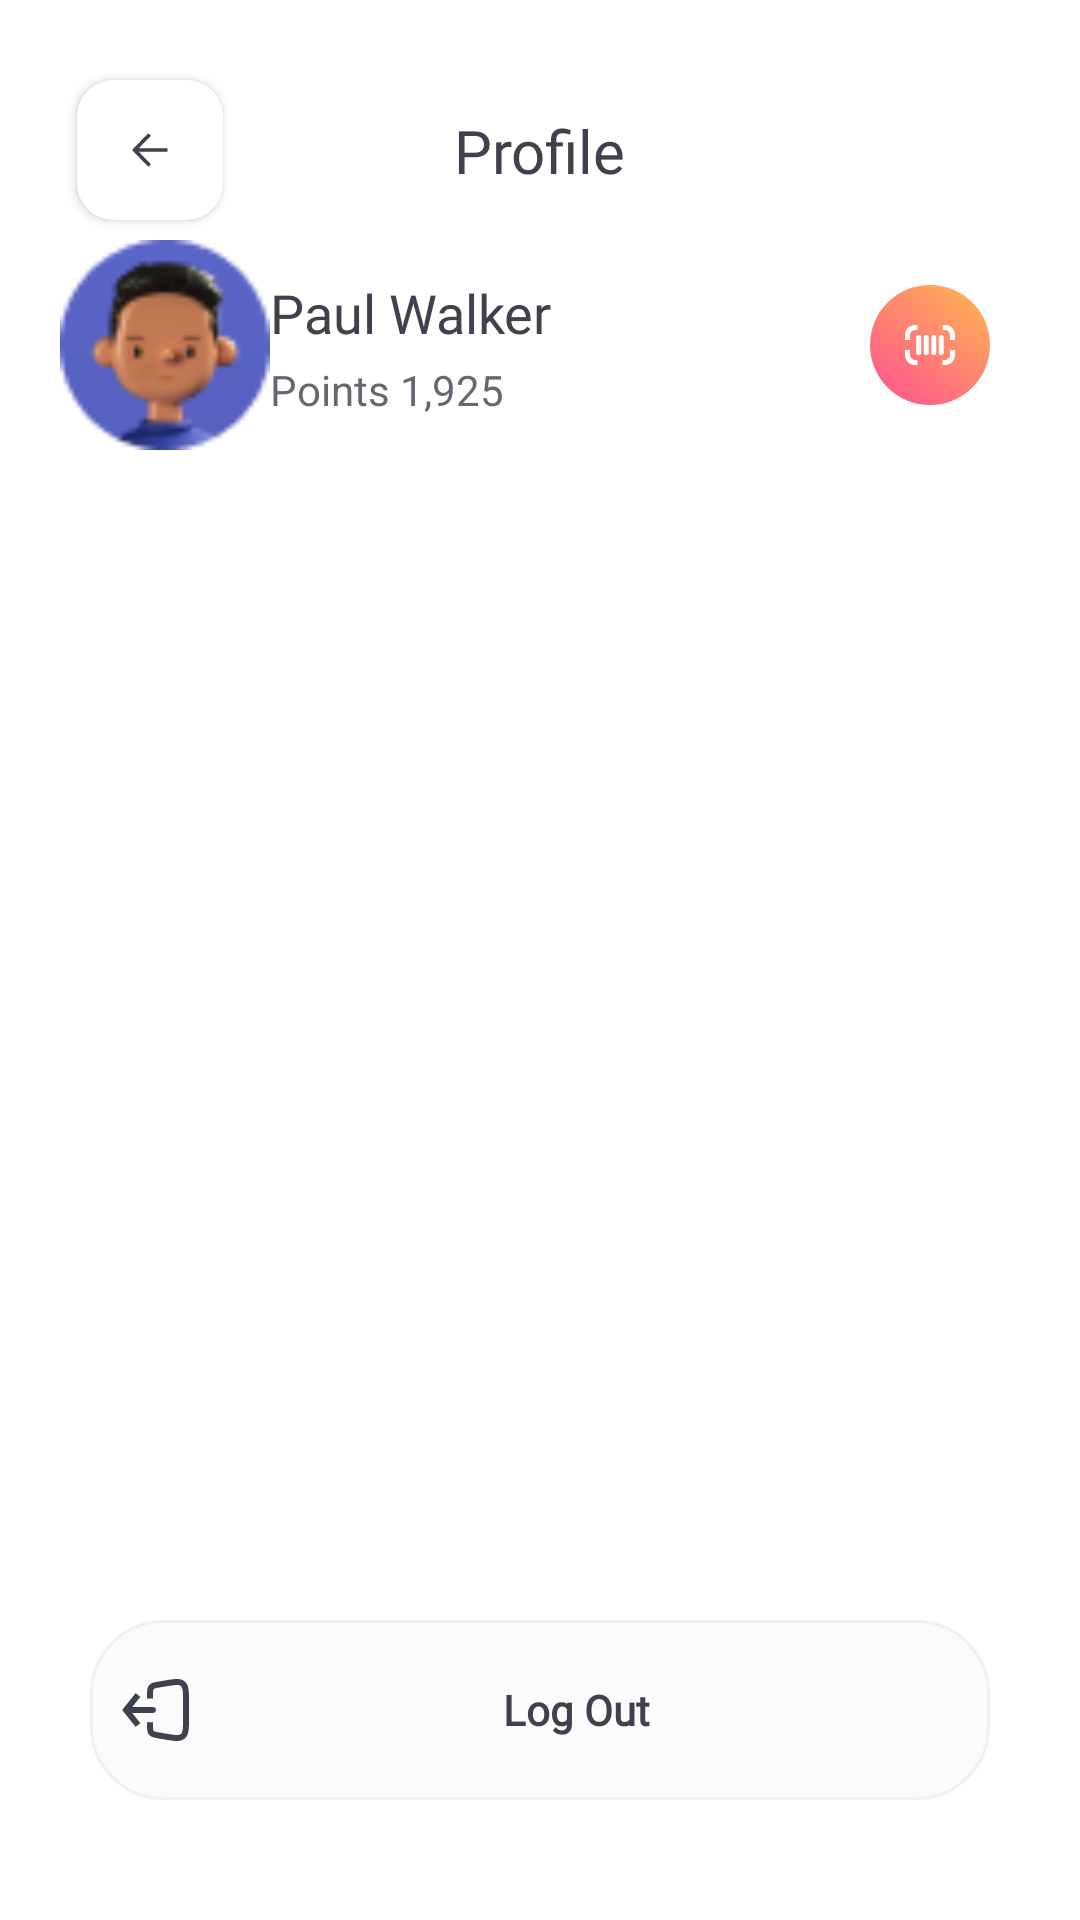

This screen was rendered from an Android layout file. Write that file and the resources it references.
<!-- AndroidManifest.xml: application theme Theme.Hi5 -->
<!-- res/layout/activity_profile.xml -->
<?xml version="1.0" encoding="utf-8"?>
<androidx.constraintlayout.widget.ConstraintLayout xmlns:android="http://schemas.android.com/apk/res/android"
    xmlns:app="http://schemas.android.com/apk/res-auto"
    xmlns:tools="http://schemas.android.com/tools"
    android:layout_width="match_parent"
    android:layout_height="match_parent"
    android:background="#FFFFFF">

    <androidx.cardview.widget.CardView
        android:id="@+id/card_back"
        android:layout_width="@dimen/dimen_60dp"
        android:layout_height="@dimen/dimen_60dp"
        android:layout_marginStart="@dimen/dimen_20dp"
        android:layout_marginTop="@dimen/dimen_20dp"
        android:elevation="@dimen/dimen_12dp"
        app:cardCornerRadius="@dimen/dimen_12dp"
        app:cardUseCompatPadding="true"
        app:layout_constraintStart_toStartOf="parent"
        app:layout_constraintTop_toTopOf="parent">

        <androidx.appcompat.widget.AppCompatImageView
            android:id="@+id/img_back"
            android:layout_width="wrap_content"
            android:layout_height="wrap_content"
            android:elevation="@dimen/dimen_8dp"
            android:src="@drawable/ic_back" />
    </androidx.cardview.widget.CardView>

    <androidx.appcompat.widget.AppCompatTextView
        android:layout_width="wrap_content"
        android:layout_height="wrap_content"
        android:fontFamily="@font/montserrat_bold"
        android:text="Profile"
        android:textColor="@color/grey_dark"
        android:textSize="@dimen/dimen_20sp"
        app:layout_constraintBottom_toBottomOf="@id/card_back"
        app:layout_constraintEnd_toEndOf="parent"
        app:layout_constraintStart_toStartOf="parent"
        app:layout_constraintTop_toTopOf="@id/card_back" />

    <androidx.appcompat.widget.AppCompatImageView
        android:id="@+id/img_profile"
        android:layout_width="70dp"
        android:layout_height="70dp"
        android:layout_marginStart="@dimen/dimen_20dp"
        android:layout_marginEnd="@dimen/dimen_30dp"
        android:background="@drawable/ic_profile"
        android:elevation="@dimen/dimen_4dp"
        app:layout_constraintStart_toStartOf="parent"
        app:layout_constraintTop_toBottomOf="@id/card_back" />

    <androidx.appcompat.widget.AppCompatTextView
        android:id="@+id/tv_name"
        android:layout_width="0dp"
        android:layout_height="wrap_content"
        android:layout_marginTop="12dp"
        android:fontFamily="@font/montserrat_semibold"
        android:text="Paul Walker"
        android:textColor="@color/text_color"
        android:textSize="@dimen/dimen_18sp"
        app:layout_constraintEnd_toEndOf="parent"
        app:layout_constraintStart_toEndOf="@id/img_profile"
        app:layout_constraintTop_toTopOf="@id/img_profile" />

    <androidx.appcompat.widget.AppCompatTextView
        android:layout_width="0dp"
        android:layout_height="wrap_content"
        android:layout_marginTop="4dp"
        android:alpha="0.8"
        android:text="Points 1,925"
        android:textColor="@color/text_color"
        android:textSize="@dimen/dimen_14sp"
        app:layout_constraintEnd_toEndOf="parent"
        app:layout_constraintStart_toEndOf="@id/img_profile"
        app:layout_constraintTop_toBottomOf="@id/tv_name" />

    <androidx.appcompat.widget.AppCompatImageView
        android:id="@+id/img_scan"
        android:layout_width="@dimen/dimen_40dp"
        android:layout_height="@dimen/dimen_40dp"
        android:layout_marginEnd="@dimen/dimen_30dp"
        android:background="@drawable/ic_new_scan"
        app:layout_constraintBottom_toBottomOf="@id/img_profile"
        app:layout_constraintEnd_toEndOf="parent"
        app:layout_constraintTop_toTopOf="@id/img_profile" />

    <androidx.recyclerview.widget.RecyclerView
        android:id="@+id/rv_profile"
        android:layout_width="0dp"
        android:layout_height="0dp"
        android:overScrollMode="never"
        app:layoutManager="androidx.recyclerview.widget.LinearLayoutManager"
        app:layout_constraintBottom_toTopOf="@id/tv_logout"
        app:layout_constraintEnd_toEndOf="parent"
        app:layout_constraintHorizontal_bias="0.0"
        app:layout_constraintStart_toStartOf="parent"
        app:layout_constraintTop_toBottomOf="@id/img_profile"
        app:layout_constraintVertical_bias="0"
        tools:listitem="@layout/item_profile" />

    <androidx.appcompat.widget.AppCompatTextView
        android:id="@+id/tv_logout"
        android:layout_width="0dp"
        android:layout_height="@dimen/dimen_60dp"
        android:layout_marginStart="@dimen/dimen_30dp"
        android:layout_marginTop="@dimen/dimen_10dp"
        android:layout_marginEnd="@dimen/dimen_30dp"
        android:layout_marginBottom="@dimen/dimen_40dp"
        android:background="@drawable/edt_bg"
        android:drawableStart="@drawable/ic_sign_out_squre"
        android:fontFamily="@font/montserrat_semibold"
        android:gravity="center"
        android:text="Log Out"
        android:textColor="@color/grey_dark"
        android:textStyle="bold"
        app:layout_constraintBottom_toBottomOf="parent"
        app:layout_constraintEnd_toEndOf="parent"
        app:layout_constraintHorizontal_bias="0"
        app:layout_constraintStart_toStartOf="parent"
        app:layout_constraintTop_toBottomOf="@id/rv_profile" />
</androidx.constraintlayout.widget.ConstraintLayout>
<!-- res/layout/item_profile.xml (included above) -->
<?xml version="1.0" encoding="utf-8"?>
<androidx.constraintlayout.widget.ConstraintLayout xmlns:android="http://schemas.android.com/apk/res/android"
    xmlns:app="http://schemas.android.com/apk/res-auto"
    xmlns:tools="http://schemas.android.com/tools"
    android:layout_width="match_parent"
    android:layout_height="wrap_content"
    android:background="?attr/selectableItemBackground">

    <androidx.appcompat.widget.AppCompatTextView
        android:id="@+id/tv_client_list"
        android:layout_width="match_parent"
        android:layout_height="wrap_content"
        android:layout_marginStart="@dimen/dimen_10dp"
        android:layout_marginLeft="@dimen/dimen_10dp"
        android:layout_marginEnd="@dimen/dimen_10dp"
        android:drawablePadding="@dimen/dimen_10dp"
        android:gravity="start|center"
        android:padding="@dimen/dimen_16dp"
        android:textColor="@color/text_color"
        android:fontFamily="@font/montserrat_regular"
        android:textSize="@dimen/dimen_18sp"
        app:layout_constraintEnd_toEndOf="parent"
        app:layout_constraintStart_toStartOf="parent"
        app:layout_constraintTop_toTopOf="parent"
        tools:text="Client List" />

    <View
        android:id="@+id/view_bottom1"
        android:layout_width="0dp"
        android:layout_height="0.8dp"
        android:layout_marginStart="@dimen/dimen_24dp"
        android:layout_marginLeft="@dimen/dimen_24dp"
        android:layout_marginEnd="@dimen/dimen_24dp"
        android:background="@color/grey_light"
        app:layout_constraintEnd_toEndOf="parent"
        app:layout_constraintStart_toStartOf="parent"
        app:layout_constraintTop_toBottomOf="@id/tv_client_list" />
</androidx.constraintlayout.widget.ConstraintLayout>
<!-- resources referenced by this layout -->
<resources>
  <color name="grey_dark">#3F414E</color>
  <color name="grey_light">#E2E2E2</color>
  <color name="text_color">#3F414E</color>
  <dimen name="dimen_10dp">10dp</dimen>
  <dimen name="dimen_12dp">12dp</dimen>
  <dimen name="dimen_14sp">14sp</dimen>
  <dimen name="dimen_16dp">16dp</dimen>
  <dimen name="dimen_18sp">18sp</dimen>
  <dimen name="dimen_20dp">20dp</dimen>
  <dimen name="dimen_20sp">20sp</dimen>
  <dimen name="dimen_24dp">24dp</dimen>
  <dimen name="dimen_30dp">30dp</dimen>
  <dimen name="dimen_40dp">40dp</dimen>
  <dimen name="dimen_4dp">4dp</dimen>
  <dimen name="dimen_60dp">60dp</dimen>
  <dimen name="dimen_8dp">8dp</dimen>
  <!-- drawable edt_bg (drawable) -->
  <?xml version="1.0" encoding="utf-8"?>
  <selector xmlns:android="http://schemas.android.com/apk/res/android">
      <item android:state_enabled="true">
          <shape android:shape="rectangle">
              <solid android:color="#FBFBFB" />
              <stroke android:width="1dp" android:color="#F1F1F1" />
              <padding android:bottom="5dp" android:left="10dp" android:right="10dp" android:top="5dp" />
              <corners android:radius="@dimen/dimen_24dp" />
  
          </shape>
      </item>
  </selector>
  <!-- drawable ic_back (drawable) -->
  <vector xmlns:android="http://schemas.android.com/apk/res/android"
      android:width="75dp"
      android:height="75dp"
      android:viewportWidth="75"
      android:viewportHeight="75">
    <path
        android:pathData="M55,65L20,65A10,10 0,0 1,10 55L10,20A10,10 0,0 1,20 10L55,10A10,10 0,0 1,65 20L65,55A10,10 0,0 1,55 65z"
        android:fillColor="#ffffff"/>
    <path
        android:pathData="M46.8491,38.5L31.573,38.5L37.9842,45.0889L36.6088,46.5L28.3781,38.0667C28.0749,37.7556 28.0749,37.2556 28.3781,36.9444L36.6088,28.5L37.9842,29.9111L31.573,36.5L46.8491,36.5L46.8491,37.5L46.8491,38.5Z"
        android:fillColor="#3F414E"/>
  </vector>
  <!-- drawable ic_new_scan: vector/xml drawable (drawable, 3060 chars, omitted) -->
  <!-- drawable ic_profile: png bitmap (drawable, 10282 bytes) -->
  <!-- drawable ic_sign_out_squre: vector/xml drawable (drawable, 2740 chars, omitted) -->
  <style name="Theme.Hi5" parent="Theme.AppCompat.Light.NoActionBar">
          
          <item name="colorPrimary">@color/purple_500</item>
          <item name="colorPrimaryVariant">@color/purple_700</item>
          <item name="colorOnPrimary">@color/purple_200</item>
          
          <item name="colorSecondary">@color/teal_200</item>
          <item name="colorSecondaryVariant">@color/teal_700</item>
          <item name="colorOnSecondary">@color/black</item>
  
      </style>
  <color name="purple_500">#FF6200EE</color>
  <color name="purple_700">#FF3700B3</color>
  <color name="purple_200">#FFBB86FC</color>
  <color name="teal_200">#FF03DAC5</color>
  <color name="teal_700">#FF018786</color>
  <color name="black">#FF000000</color>
</resources>
